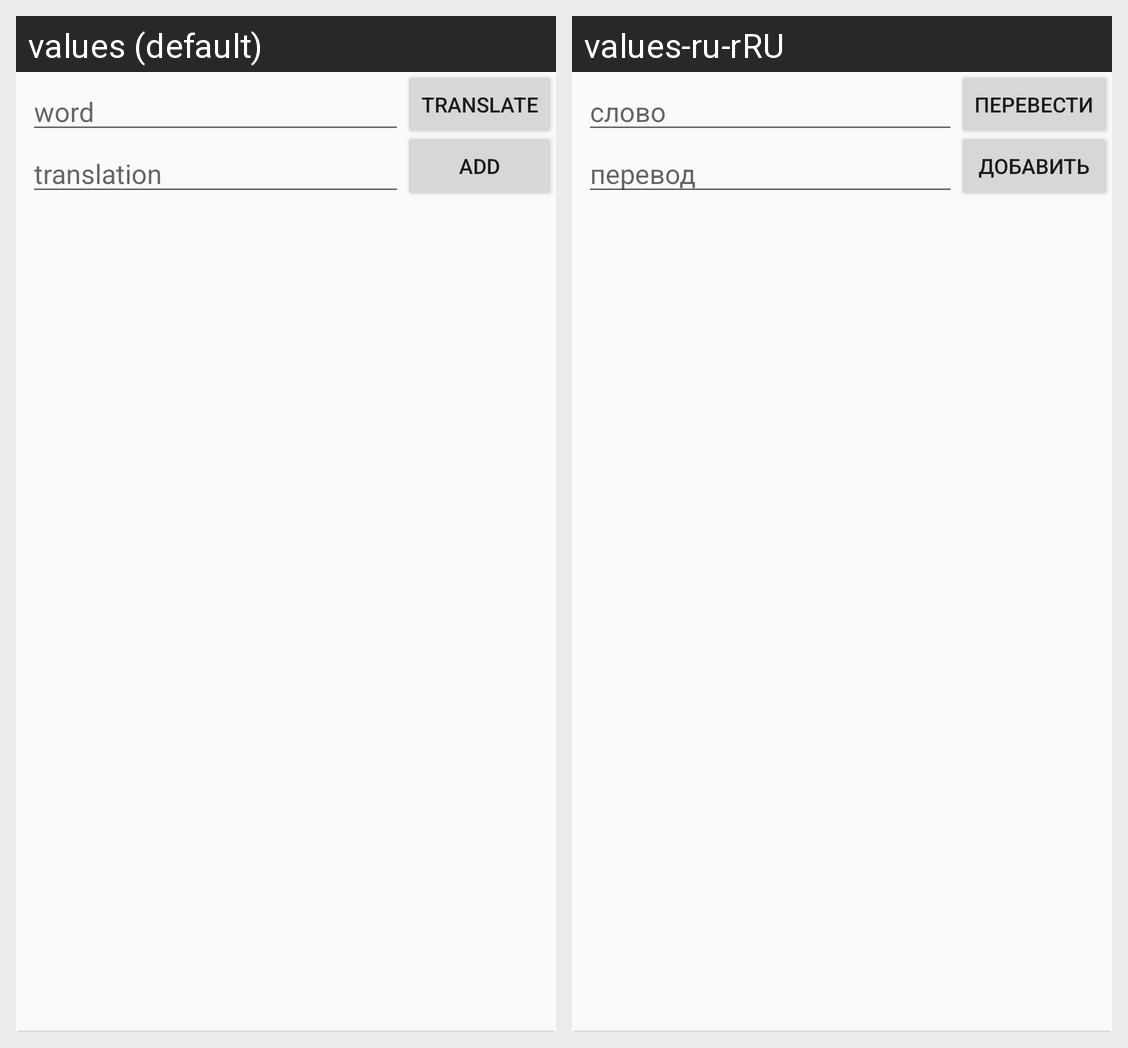

Here is an Android app screen in its default locale and in the app's own translations. Write out the translated-string differences for the strings that appear on this screen.
Android screen res/layout/new_word_view.xml rendered under 2 locales, left to right: values (default), values-ru-rRU. Device: Nexus 5 (rendered at 1080×1920; each locale shown at half size, 540×960, under a caption strip naming it); theme AppTheme.
Strings drawn on this screen, with the default value and each locale's value (text and hints the layout hard-codes, and strings that could not be matched under every locale, appear in the picture but are not listed):

word
  values: word
  values-ru-rRU: слово

translation
  values: translation
  values-ru-rRU: перевод

translate
  values: translate
  values-ru-rRU: перевести

add
  values: Add
  values-ru-rRU: добавить
